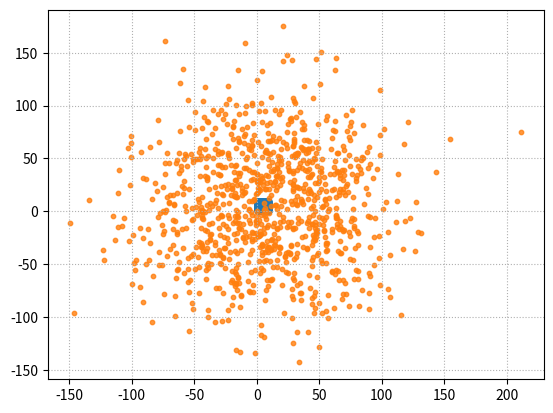

Write the Python code that produced this figure.
"""
Code to simulate Flow using Stochastic Rotation Dynamics

[redacted]
Place           :   Indian Institute of Technology, Kharagpur
Date            :   25/15/2019

Problem 1: Periodic Boundary on all sides
"""

import numpy as np 
import matplotlib.pyplot as plt 

# Function 

# Streaming
def stream(x, y, u, v, dt):
    x = x + u*dt
    y = y + v*dt
    return x,y

#Periodic BC
def periodic(a, a_min, a_max, La, N):
        
        for j in range(0,N):

                if a[j,0] >= a_max:
                        a[j,0] -= La 

                elif a[j,0] <= a_min:
                        a[j,0] += La

                else:
                        a[j,0] = a[j,0]
        
        return a 


# Checking momentum and energy conservation

# Rotation

# Initial Parameters
Niter = 500
ncx = 11
ncy = 11
nc_total = (ncx)*(ncy)
h = 1
h2 = h/2
Lx = (ncx-1)*h
Ly = (ncy-1)*h
x_min = 0
y_min = 0
x_max = x_min+Lx
y_max = y_min+Ly
np_avg = 10
N = (ncx-1)*(ncy-1)*np_avg
mass = 1
force_x = 0
acc_x = force_x/mass
mu = 0
sigma = 1
lamda = 0.1
sin_alpha = 1
cos_alpha = 0
dt = lamda/sigma 
U = 10

# Initialisation
x = np.random.uniform(x_min,Lx, N)
y = np.random.uniform(y_min,Lx, N)
u = np.random.normal(mu,sigma,N)
v = np.random.normal(mu,sigma,N)

u_rel = np.zeros((1,N))
v_rel = np.zeros((1,N))
u_rel = np.zeros((1,N))
v_rel = np.zeros((1,N))
u_cm = np.zeros((1,nc_total))
v_cm = np.zeros((1,nc_total))
locations = np.zeros((1,N))

grid_shift_x = h*np.random.rand(1,Niter)-h2
grid_shift_y = h*np.random.rand(1,Niter)-h2

#Add velocity storing array

#Plotting 
plt.scatter(x,y, s = 10, alpha = 0.8)
plt.grid(linestyle='dotted')
plt.show()

for i in range(0,Niter):
        if i%50==1:
                print(i)

        #streaming Step
        x = x + u*dt
        y = y + v*dt

        #Assigning particles to grid cells
        in_x = np.floor((x-x_min+h2-grid_shift_x[0,i])/h)
        in_y = np.floor((y-y_min+h2-grid_shift_y[0,i])/h)

        #Calculation of Center of Mass Velocity of each cell in a grid
  
#Plotting 
plt.scatter(x,y, s = 10, alpha = 0.8)
plt.grid(linestyle='dotted')
plt.show()
